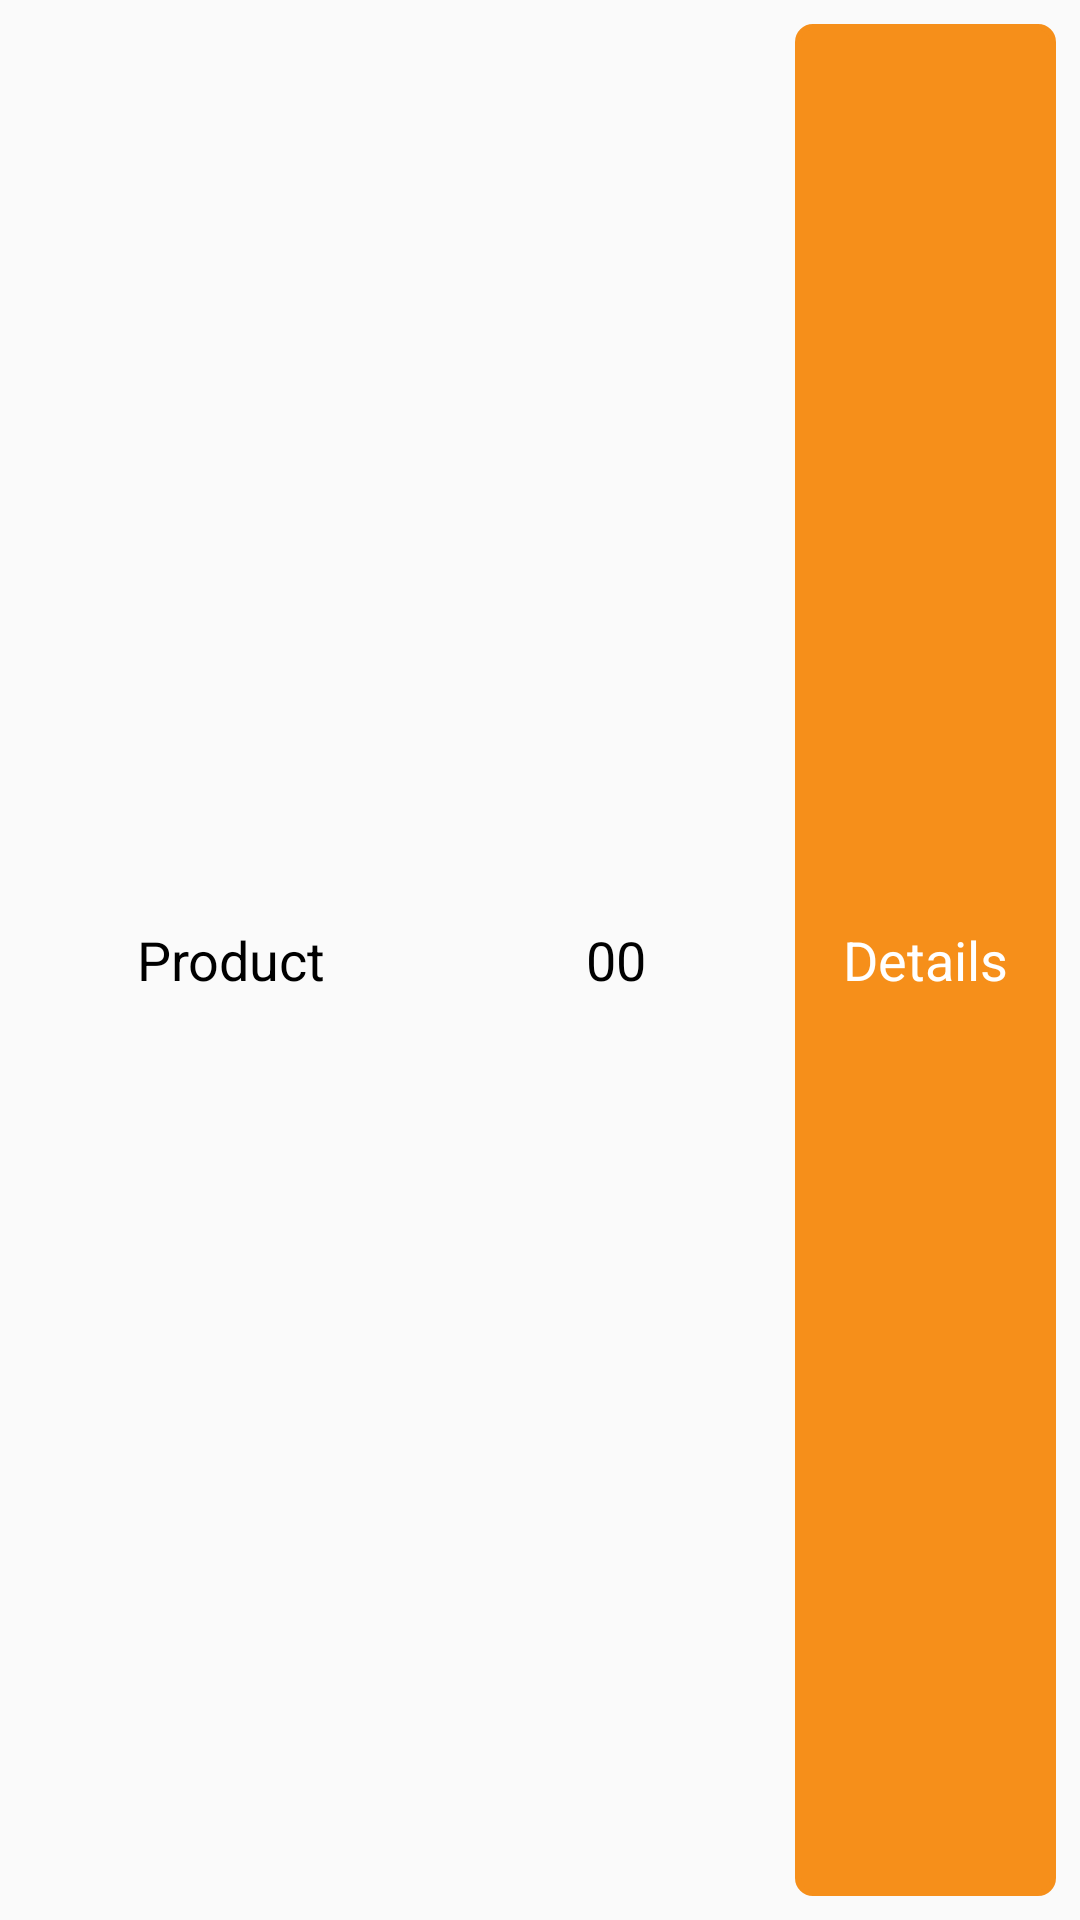

Reconstruct the res/layout file that produces this screen, plus the resources it refers to.
<!-- AndroidManifest.xml: application theme AppTheme -->
<!-- res/layout/costom_product_price.xml -->
<?xml version="1.0" encoding="utf-8"?>
<LinearLayout
    xmlns:android="http://schemas.android.com/apk/res/android"
    android:layout_width="match_parent"
    android:layout_height="50dp"
    android:orientation="horizontal"
    android:weightSum="3.5">

    <LinearLayout
        android:layout_width="0dp"
        android:layout_height="match_parent"
        android:layout_weight="1.5">

        <TextView
            android:id="@+id/tv_product_name_adapter"
            android:layout_width="match_parent"
            android:layout_height="match_parent"
            android:gravity="center"
            android:text="Product"
            android:textColor="@color/Black"
            android:textSize="18dp" />

    </LinearLayout>

    <LinearLayout
        android:layout_width="0dp"
        android:layout_height="match_parent"
        android:layout_weight="1">

        <TextView
            android:id="@+id/tv_product_price_adapter"
            android:layout_width="match_parent"
            android:layout_height="match_parent"
            android:gravity="center"
            android:text="00"
            android:textColor="@color/Black"
            android:textSize="18dp" />

    </LinearLayout>

    <LinearLayout
        android:layout_width="0dp"
        android:layout_height="match_parent"
        android:layout_weight="1"
        android:padding="8dp">

        <TextView
            android:id="@+id/tv_product_details_adapter"
            android:layout_width="match_parent"
            android:layout_height="match_parent"
            android:text="Details"
            android:gravity="center"
            android:textSize="18dp"
            android:textColor="@color/white"
            android:background="@drawable/rectangle_shape_yellow"/>

    </LinearLayout>

</LinearLayout>
<!-- resources referenced by this layout -->
<resources>
  <color name="Black">#000000</color>
  <color name="white">#FFFFFF</color>
  <!-- drawable rectangle_shape_yellow (drawable-xxxhdpi) -->
  <?xml version="1.0" encoding="UTF-8"?>
  <shape xmlns:android="http://schemas.android.com/apk/res/android" android:id="@+id/listview_background_shape">
      <stroke android:width="2dp" android:color="#f68f1a" />
      <padding android:left="2dp"
          android:top="2dp"
          android:right="2dp"
          android:bottom="2dp" />
      <corners android:radius="5dp" />
      <solid android:color="#f68f1a" />
  </shape>
  <style name="AppTheme" parent="Theme.AppCompat.Light.NoActionBar">
          <item name="colorPrimary">@color/colorPrimary</item>
          <item name="colorPrimaryDark">@color/colorPrimaryDark</item>
          <item name="colorAccent">@color/colorLightBlue</item>
          <item name="windowActionBar">false</item>
          <item name="windowNoTitle">true</item>
      </style>
  <color name="colorPrimary">#7D7D7D</color>
  <color name="colorPrimaryDark">#096091</color>
  <color name="colorLightBlue">#0270b1</color>
</resources>
